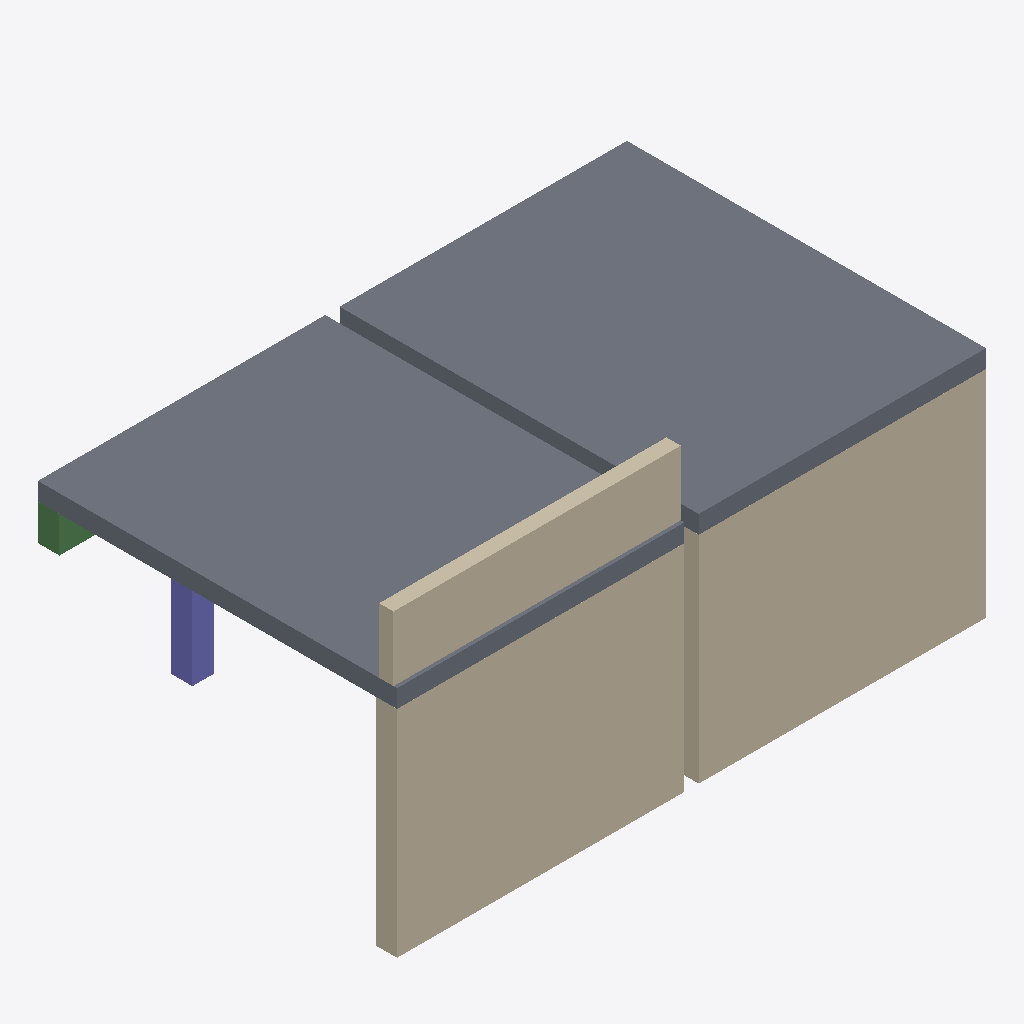
Isometric view of an IFC building model (IFC-SPF (STEP), schema IFC4, length unit metre), seen from the south-west, elements coloured by IFC class (only those large enough to see are counted): 3 walls (beige), 2 slabs (grey), 1 column (violet), 1 beam (green).
Extent 8.2 m × 5.0 m × 4.2 m (x, y, z). Storeys (1): Level 0 at 0.00 m. Elements (8): 3 IfcWall, 2 IfcColumn, 2 IfcSlab, 1 IfcBeam.

HEADER;
FILE_DESCRIPTION(('ViewDefinition [CoordinationView]'),'2;1');
FILE_NAME('sample.ifc','2026-07-05T12:00:00',('IFCFlow'),('IFCFlow'),'IFCFlow','IFCFlow','');
FILE_SCHEMA(('IFC4'));
ENDSEC;
DATA;
#30=IFCPROJECT('2O2Fr$t4X7Zf8NOew3FLPJ',#5,'Sample Modular Project',$,$,$,$,(#24),#13);
#32=IFCSITE('2O2Fr$t4X7Zf8NOew3FLPK',#5,'Site',$,$,#31,$,$,.ELEMENT.,$,$,$,$,$);
#34=IFCBUILDING('2O2Fr$t4X7Zf8NOew3FLPL',#5,'Block A',$,$,#33,$,$,.ELEMENT.,$,$,$);
#36=IFCBUILDINGSTOREY('2O2Fr$t4X7Zf8NOew3FLPM',#5,'Level 0',$,$,#35,$,$,.ELEMENT.,0.0);
#507=IFCSLAB('2O2Fr$t4X7Zf8NOew3FLE1',#5,'Laje Mista LM-01',$,$,#506,#503,'LM-01-B',.FLOOR.);
#407=IFCSLAB('2O2Fr$t4X7Zf8NOew3FLD1',#5,'Laje Mista LM-01',$,$,#406,#403,'LM-01-A',.FLOOR.);
#107=IFCWALL('2O2Fr$t4X7Zf8NOew3FLA1',#5,'Painel de Fachada PF-01',$,$,#106,#103,'PF-01-A',$);
#207=IFCWALL('2O2Fr$t4X7Zf8NOew3FLB1',#5,'Painel de Fachada PF-01',$,$,#206,#203,'PF-01-B',$);
#307=IFCWALL('2O2Fr$t4X7Zf8NOew3FLC1',#5,'Platibanda PLM-01',$,$,#306,#303,'PLM-01-A',$);
#607=IFCCOLUMN('2O2Fr$t4X7Zf8NOew3FLF1',#5,'Pilar Central P-30x30',$,$,#606,#603,'P-01',$);
#807=IFCBEAM('2O2Fr$t4X7Zf8NOew3FLH1',#5,'Viga de Bordadura VB-01',$,$,#806,#803,'VB-01',$);
ENDSEC;
